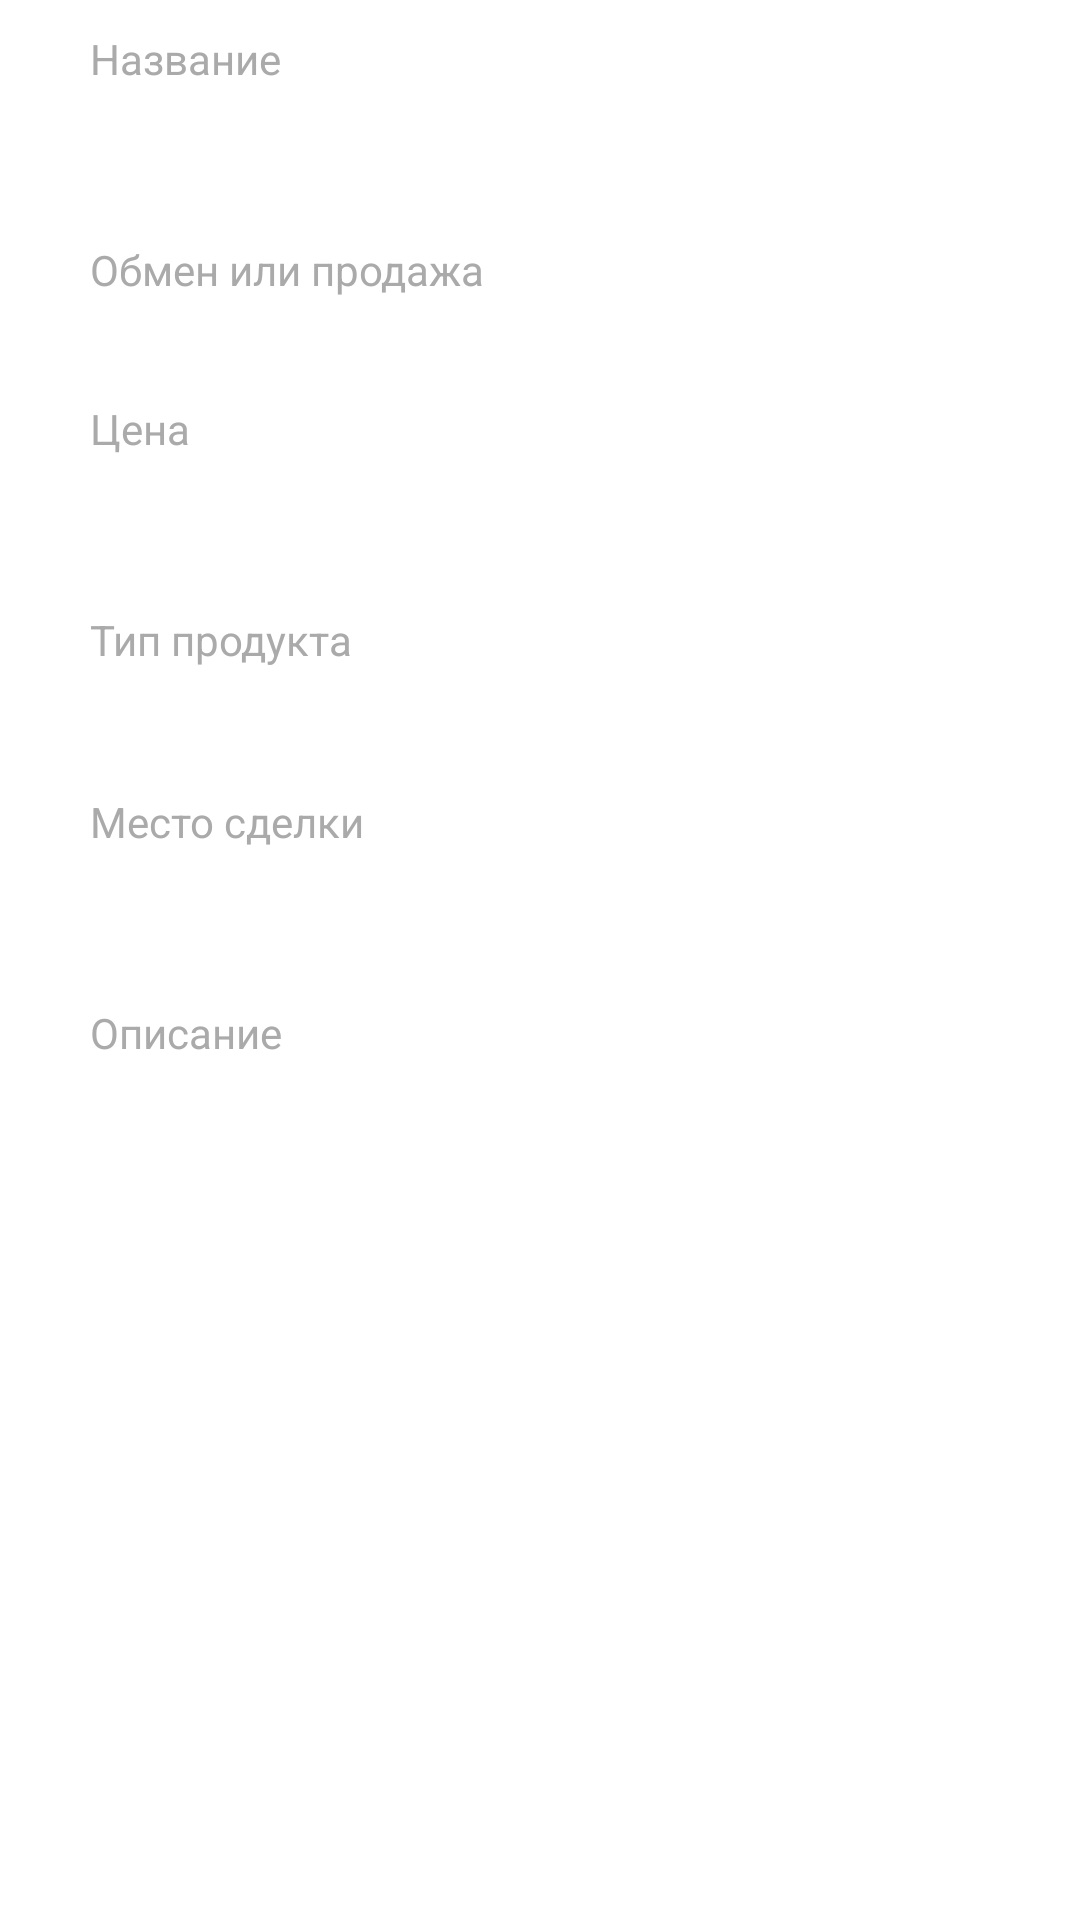

Write the Android layout XML for this screen, with the resource values it uses.
<!-- AndroidManifest.xml: application theme Theme.Design.NoActionBar -->
<!-- res/layout/activity_create_product.xml -->
<?xml version="1.0" encoding="utf-8"?>
<androidx.constraintlayout.widget.ConstraintLayout xmlns:android="http://schemas.android.com/apk/res/android"
    xmlns:app="http://schemas.android.com/apk/res-auto"
    xmlns:tools="http://schemas.android.com/tools"
    android:layout_width="match_parent"
    android:layout_height="match_parent"
    android:background="@color/white"
    tools:context=".CreateProductActivity">

    <TextView
        android:id="@+id/tvNameProduct"
        android:layout_width="match_parent"
        android:layout_height="wrap_content"
        android:layout_marginHorizontal="30dp"
        android:layout_marginTop="10dp"
        android:text="Название"
        android:textColor="#AAA"
        android:textSize="14dp"
        app:layout_constraintEnd_toEndOf="parent"
        app:layout_constraintStart_toStartOf="parent"
        app:layout_constraintTop_toTopOf="parent"
        tools:ignore="MissingConstraints" />

    <EditText
        android:id="@+id/etNameProduct"
        android:layout_width="match_parent"
        android:layout_height="wrap_content"
        android:layout_marginHorizontal="20dp"
        android:singleLine="true"
        android:textColor="@color/black"
        android:textSize="18dp"
        app:layout_constraintEnd_toEndOf="parent"
        app:layout_constraintStart_toStartOf="parent"
        app:layout_constraintTop_toBottomOf="@id/tvNameProduct" />

    <LinearLayout
        android:id="@+id/llTypeExchange"
        android:layout_width="match_parent"
        android:layout_height="wrap_content"
        android:orientation="vertical"
        app:layout_constraintEnd_toEndOf="parent"
        app:layout_constraintStart_toStartOf="parent"
        app:layout_constraintTop_toBottomOf="@id/etNameProduct">

        <TextView
            android:id="@+id/tvTypeExchange"
            android:layout_width="match_parent"
            android:layout_height="wrap_content"
            android:layout_marginHorizontal="30dp"
            android:layout_marginTop="10dp"
            android:text="Обмен или продажа"
            android:textColor="#AAA"
            android:textSize="14dp"
            app:layout_constraintEnd_toEndOf="parent"
            app:layout_constraintStart_toStartOf="parent"
            app:layout_constraintTop_toTopOf="parent"
            tools:ignore="MissingConstraints" />

        <Spinner
            android:id="@+id/spinnerTypes"
            android:layout_width="match_parent"
            android:layout_height="wrap_content"
            android:layout_marginHorizontal="20dp"
            android:textColor="@color/black"
            android:textSize="18dp"
            android:padding="5dp"/>

        <TextView
            android:id="@+id/tvCostProduct"
            android:layout_width="match_parent"
            android:layout_height="wrap_content"
            android:layout_marginHorizontal="30dp"
            android:layout_marginTop="10dp"
            android:text="Цена"
            android:textColor="#AAA"
            android:textSize="14dp"
            app:layout_constraintEnd_toEndOf="parent"
            app:layout_constraintStart_toStartOf="parent"
            app:layout_constraintTop_toBottomOf="@id/spinnerTypes"/>

        <EditText
            android:id="@+id/etCostProduct"
            android:layout_width="match_parent"
            android:layout_height="wrap_content"
            android:layout_marginHorizontal="20dp"
            android:singleLine="true"
            android:ems="10"
            android:inputType="numberDecimal"
            android:textColor="@color/black"
            android:textSize="18dp"
            android:hint="0"
            app:layout_constraintEnd_toEndOf="parent"
            app:layout_constraintStart_toStartOf="parent"
            app:layout_constraintTop_toBottomOf="@id/tvCostProduct"/>
    </LinearLayout>

    <TextView
        android:id="@+id/tvTypeProduct"
        android:layout_width="match_parent"
        android:layout_height="wrap_content"
        android:layout_marginHorizontal="30dp"
        android:layout_marginTop="10dp"
        android:text="Тип продукта"
        android:textColor="#AAA"
        android:textSize="14dp"
        app:layout_constraintEnd_toEndOf="parent"
        app:layout_constraintStart_toStartOf="parent"
        app:layout_constraintTop_toBottomOf="@id/llTypeExchange"
        tools:ignore="MissingConstraints" />

    <Spinner
        android:id="@+id/spinnerTypesProduct"
        android:layout_width="match_parent"
        android:layout_height="wrap_content"
        android:layout_marginHorizontal="20dp"
        android:entries="@array/typesProduct"
        android:padding="5dp"
        android:textColor="@color/black"
        android:textSize="18dp"
        app:layout_constraintTop_toBottomOf="@+id/tvTypeProduct" />

    <TextView
        android:id="@+id/tvLocationProduct"
        android:layout_width="match_parent"
        android:layout_height="wrap_content"
        android:layout_marginHorizontal="30dp"
        android:layout_marginTop="10dp"
        android:text="Место сделки"
        android:textColor="#AAA"
        android:textSize="14dp"
        app:layout_constraintEnd_toEndOf="parent"
        app:layout_constraintStart_toStartOf="parent"
        app:layout_constraintTop_toBottomOf="@id/spinnerTypesProduct"
        tools:ignore="MissingConstraints" />

    <AutoCompleteTextView
        android:id="@+id/etLocationProduct"
        android:layout_width="match_parent"
        android:layout_height="wrap_content"
        android:layout_marginHorizontal="20dp"
        android:singleLine="true"
        android:completionThreshold = "1"
        android:textColor="@color/black"
        android:textSize="18dp"
        app:layout_constraintEnd_toEndOf="parent"
        app:layout_constraintStart_toStartOf="parent"
        app:layout_constraintTop_toBottomOf="@id/tvLocationProduct" />

    <TextView
        android:id="@+id/tvDescriptionProduct"
        android:layout_width="match_parent"
        android:layout_height="wrap_content"
        android:layout_marginHorizontal="30dp"
        android:layout_marginTop="10dp"
        android:text="Описание"
        android:textColor="#AAA"
        android:textSize="14dp"
        app:layout_constraintEnd_toEndOf="parent"
        app:layout_constraintStart_toStartOf="parent"
        app:layout_constraintTop_toBottomOf="@id/etLocationProduct"
        tools:ignore="MissingConstraints" />

    <EditText
        android:id="@+id/etDescriptionProduct"
        android:layout_width="match_parent"
        android:layout_height="wrap_content"
        android:layout_marginHorizontal="20dp"
        android:inputType="textMultiLine"
        android:textColor="@color/black"
        android:textSize="18dp"
        app:layout_constraintEnd_toEndOf="parent"
        app:layout_constraintStart_toStartOf="parent"
        app:layout_constraintTop_toBottomOf="@id/tvDescriptionProduct" />

    <Button
        android:id="@+id/btnAddProduct"
        android:layout_width="match_parent"
        android:layout_height="wrap_content"
        android:layout_marginVertical="35dp"
        android:layout_marginHorizontal="15dp"
        android:background="@drawable/button3"
        android:text="создать объявление"
        android:textColor="@color/white"
        app:layout_constraintEnd_toEndOf="parent"
        app:layout_constraintStart_toStartOf="parent"
        app:layout_constraintTop_toBottomOf="@+id/etDescriptionProduct" />

</androidx.constraintlayout.widget.ConstraintLayout>
<!-- resources referenced by this layout -->
<resources>
  <string-array name="typesProduct">
          <item>Другое</item>
          <item>Обувь</item>
          <item>Одежда</item>
          <item>Для дома</item>
          <item>Мебель</item>
          <item>Для детей</item>
      </string-array>
  <color name="black">#FF000000</color>
  <color name="white">#FFFFFFFF</color>
  <!-- drawable button3 (drawable) -->
  <?xml version="1.0" encoding="utf-8"?>
  <shape xmlns:android="http://schemas.android.com/apk/res/android" android:shape="rectangle">
      <corners android:radius="10dp" />
      <solid android:color="@color/gradColor2"/>
  </shape>
</resources>
